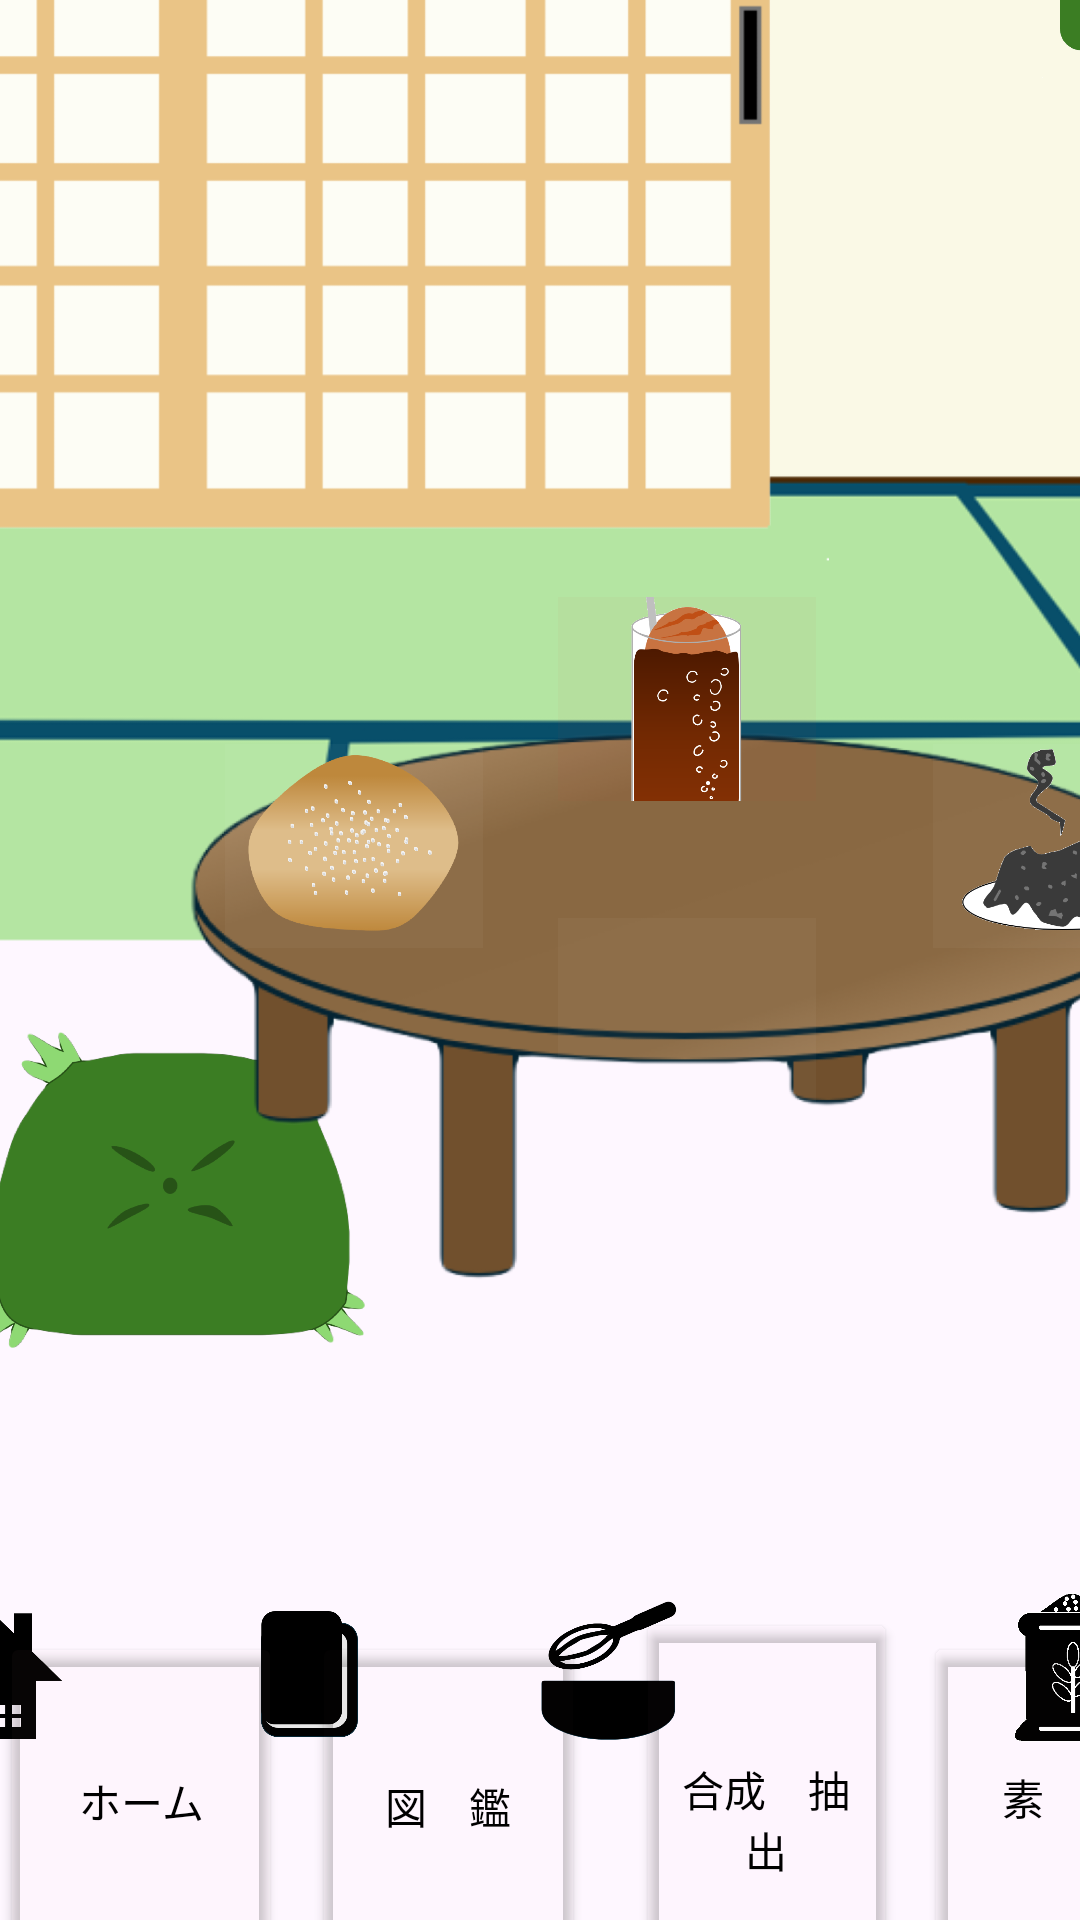

Produce the Android XML layout that renders to this screen, including the resource entries it uses.
<!-- AndroidManifest.xml: application theme Theme.KayKay -->
<!-- res/layout/activity_sub2.xml -->
<?xml version="1.0" encoding="utf-8"?>
<androidx.constraintlayout.widget.ConstraintLayout xmlns:android="http://schemas.android.com/apk/res/android"
    xmlns:app="http://schemas.android.com/apk/res-auto"
    xmlns:tools="http://schemas.android.com/tools"
    android:layout_width="match_parent"
    android:layout_height="match_parent">

    <ImageView
        android:id="@+id/imageView3"
        android:layout_width="458dp"
        android:layout_height="928dp"
        android:layout_marginBottom="124dp"
        android:scaleType="centerCrop"
        app:layout_constraintBottom_toBottomOf="parent"
        app:srcCompat="@drawable/ui_ima"
        tools:ignore="MissingConstraints"
        tools:layout_editor_absoluteX="-24dp" />

    <ImageView
        android:id="@+id/imageView7"
        android:layout_width="174dp"
        android:layout_height="123dp"
        android:layout_marginStart="285dp"
        android:layout_marginTop="281dp"
        app:layout_constraintStart_toStartOf="@+id/imageView9"
        app:layout_constraintTop_toTopOf="@+id/imageView9"
        app:srcCompat="@drawable/ui_zabuton" />

    <ImageView
        android:id="@+id/imageView8"
        android:layout_width="175dp"
        android:layout_height="158dp"
        android:layout_marginTop="742dp"
        android:layout_marginEnd="315dp"
        app:layout_constraintEnd_toEndOf="@+id/imageView3"
        app:layout_constraintTop_toTopOf="@+id/imageView10"
        app:srcCompat="@drawable/ui_zabuton" />

    <ImageView
        android:id="@+id/imageView9"
        android:layout_width="381dp"
        android:layout_height="510dp"
        android:layout_marginStart="38dp"
        android:layout_marginTop="496dp"
        app:layout_constraintStart_toStartOf="@+id/imageView3"
        app:layout_constraintTop_toTopOf="@+id/imageView10"
        app:srcCompat="@drawable/ui_tyabudai" />

    <ImageView
        android:id="@+id/imageView10"
        android:layout_width="451dp"
        android:layout_height="862dp"
        android:layout_marginEnd="84dp"
        android:layout_marginBottom="204dp"
        app:layout_constraintBottom_toBottomOf="parent"
        app:layout_constraintEnd_toEndOf="parent"
        app:srcCompat="@drawable/ui_shouji" />

    <ImageView
        android:id="@+id/imageView13"
        android:layout_width="421dp"
        android:layout_height="136dp"
        android:scaleType="centerCrop"
        app:layout_constraintTop_toBottomOf="@+id/imageView3"
        app:srcCompat="@drawable/ui_haikei"
        tools:ignore="MissingConstraints"
        tools:layout_editor_absoluteX="0dp" />

    <Button
        android:id="@+id/button3"
        android:layout_width="94dp"
        android:layout_height="113dp"
        android:layout_marginTop="12dp"
        android:backgroundTint="#07F4A7B9"
        android:text="ホーム"
        android:textColor="@color/black"
        android:textSize="14sp"
        app:cornerRadius="6dp"
        app:layout_constraintStart_toStartOf="parent"
        app:layout_constraintTop_toTopOf="@+id/imageView4" />

    <Button
        android:id="@+id/button6"
        android:layout_width="94dp"
        android:layout_height="110dp"
        android:layout_marginStart="308dp"
        android:layout_marginTop="28dp"
        android:backgroundTint="#03F4A7B9"
        android:text="素　材"
        android:textColor="@color/black"
        app:cornerRadius="6dp"
        app:layout_constraintStart_toStartOf="@+id/imageView13"
        app:layout_constraintTop_toTopOf="@+id/imageView13" />

    <Button
        android:id="@+id/button4"
        android:layout_width="91dp"
        android:layout_height="116dp"
        android:layout_marginStart="104dp"
        android:layout_marginTop="28dp"
        android:backgroundTint="#03F4A7B9"
        android:fontFamily="monospace"
        android:text="図　鑑"
        android:textColor="@color/black"
        android:textSize="14sp"
        app:cornerRadius="6dp"
        app:layout_constraintStart_toStartOf="@+id/imageView13"
        app:layout_constraintTop_toTopOf="@+id/imageView13" />

    <Button
        android:id="@+id/button5"
        android:layout_width="87dp"
        android:layout_height="141dp"
        android:layout_marginStart="17dp"
        android:layout_marginTop="20dp"
        android:backgroundTint="#05F4A7B9"
        android:text="合成　抽出"
        android:textColor="@color/black"
        app:cornerRadius="6dp"
        app:layout_constraintStart_toEndOf="@+id/button4"
        app:layout_constraintTop_toTopOf="@+id/imageView13" />

    <ImageView
        android:id="@+id/imageView4"
        android:layout_width="62dp"
        android:layout_height="54dp"
        android:layout_marginTop="462dp"
        android:layout_marginEnd="332dp"
        app:layout_constraintEnd_toEndOf="parent"
        app:layout_constraintTop_toTopOf="@+id/imageView9"
        app:srcCompat="@drawable/ui_home" />

    <ImageView
        android:id="@+id/imageView5"
        android:layout_width="50dp"
        android:layout_height="50dp"
        android:layout_marginTop="464dp"
        android:layout_marginEnd="232dp"
        app:layout_constraintEnd_toEndOf="parent"
        app:layout_constraintTop_toTopOf="@+id/imageView9"
        app:srcCompat="@drawable/ui_book" />

    <ImageView
        android:id="@+id/imageView11"
        android:layout_width="66dp"
        android:layout_height="58dp"
        android:layout_marginTop="456dp"
        android:layout_marginEnd="124dp"
        app:layout_constraintEnd_toEndOf="parent"
        app:layout_constraintTop_toTopOf="@+id/imageView9"
        app:srcCompat="@drawable/ui_gousei" />

    <ImageView
        android:id="@+id/imageView12"
        android:layout_width="75dp"
        android:layout_height="60dp"
        android:layout_marginStart="320dp"
        android:layout_marginTop="456dp"
        app:layout_constraintStart_toStartOf="parent"
        app:layout_constraintTop_toTopOf="@+id/imageView9"
        app:srcCompat="@drawable/ui_zairyou" />

    <ImageView
        android:id="@+id/imageView6"
        android:layout_width="137dp"
        android:layout_height="434dp"
        android:layout_marginStart="308dp"
        android:layout_marginTop="152dp"
        app:layout_constraintStart_toStartOf="@+id/imageView3"
        app:layout_constraintTop_toTopOf="@+id/imageView3"
        app:srcCompat="@drawable/ui_kakejiku" />

    　　　

    <ImageView
        android:id="@+id/favo"
        android:layout_width="86dp"
        android:layout_height="68dp"
        android:layout_marginStart="148dp"
        android:layout_marginTop="129dp"
        android:background="#08FFFFFF"
        android:backgroundTint="#D32F2F"
        android:scaleType="centerCrop"
        app:layout_constraintStart_toStartOf="@+id/imageView9"
        app:layout_constraintTop_toTopOf="@+id/imageView9"
        tools:ignore="MissingConstraints"
        app:srcCompat="@drawable/material_chocolate_cola_float" />

    <ImageView
        android:id="@+id/favo2"
        android:layout_width="86dp"
        android:layout_height="68dp"
        android:layout_marginStart="37dp"
        android:layout_marginTop="178dp"
        android:background="#08FFFFFF"
        android:scaleType="centerCrop"
        app:layout_constraintStart_toStartOf="@+id/imageView9"
        app:layout_constraintTop_toTopOf="@+id/imageView9"
        tools:ignore="MissingConstraints"
        app:srcCompat="@drawable/material_cookie_salt" />

    <ImageView
        android:id="@+id/favo3"
        android:layout_width="86dp"
        android:layout_height="68dp"
        android:layout_marginTop="236dp"
        android:layout_marginEnd="147dp"
        android:background="#08FFFFFF"
        android:scaleType="centerCrop"
        app:layout_constraintEnd_toEndOf="@+id/imageView9"
        app:layout_constraintTop_toTopOf="@+id/imageView9"
        tools:ignore="MissingConstraints" />

    <ImageView
        android:id="@+id/favo4"
        android:layout_width="86dp"
        android:layout_height="68dp"
        android:layout_marginTop="178dp"
        android:layout_marginEnd="22dp"
        android:background="#08FFFFFF"
        android:scaleType="centerCrop"
        app:layout_constraintEnd_toEndOf="@+id/imageView9"
        app:layout_constraintTop_toTopOf="@+id/imageView9"
        tools:ignore="MissingConstraints"
        app:srcCompat="@drawable/material_darkmatter"/>

    <Button
        android:id="@+id/clearButton"
        android:layout_width="94dp"
        android:layout_height="83dp"
        android:layout_marginStart="8dp"
        android:layout_marginTop="4dp"
        android:background="#00000000"
        app:layout_constraintEnd_toEndOf="parent"
        app:layout_constraintTop_toTopOf="parent"
        tools:ignore="MissingConstraints" />


</androidx.constraintlayout.widget.ConstraintLayout>
<!-- resources referenced by this layout -->
<resources>
  <!-- drawable material_chocolate_cola_float: png bitmap (drawable, 173651 bytes) -->
  <!-- drawable material_cookie_salt: png bitmap (drawable, 163680 bytes) -->
  <!-- drawable material_darkmatter: png bitmap (drawable, 158873 bytes) -->
  <!-- drawable ui_book: png bitmap (drawable, 91149 bytes) -->
  <!-- drawable ui_gousei: png bitmap (drawable, 156547 bytes) -->
  <!-- drawable ui_home: png bitmap (drawable, 79288 bytes) -->
  <!-- drawable ui_ima: png bitmap (drawable, 86666 bytes) -->
  <!-- drawable ui_kakejiku: png bitmap (drawable, 51156 bytes) -->
  <!-- drawable ui_shouji: png bitmap (drawable, 81638 bytes) -->
  <!-- drawable ui_tyabudai: png bitmap (drawable, 194023 bytes) -->
  <!-- drawable ui_zabuton: png bitmap (drawable, 138022 bytes) -->
  <!-- drawable ui_zairyou: png bitmap (drawable, 111163 bytes) -->
  <style name="Theme.KayKay" parent="Base.Theme.KayKay" />
  <style name="Base.Theme.KayKay" parent="Theme.Material3.DayNight.NoActionBar">
          
          
      </style>
  <!-- not gathered from this repository: default colours our renderer supplied (Android Studio template values) -->
  <color name="black">#FF000000</color>
</resources>
